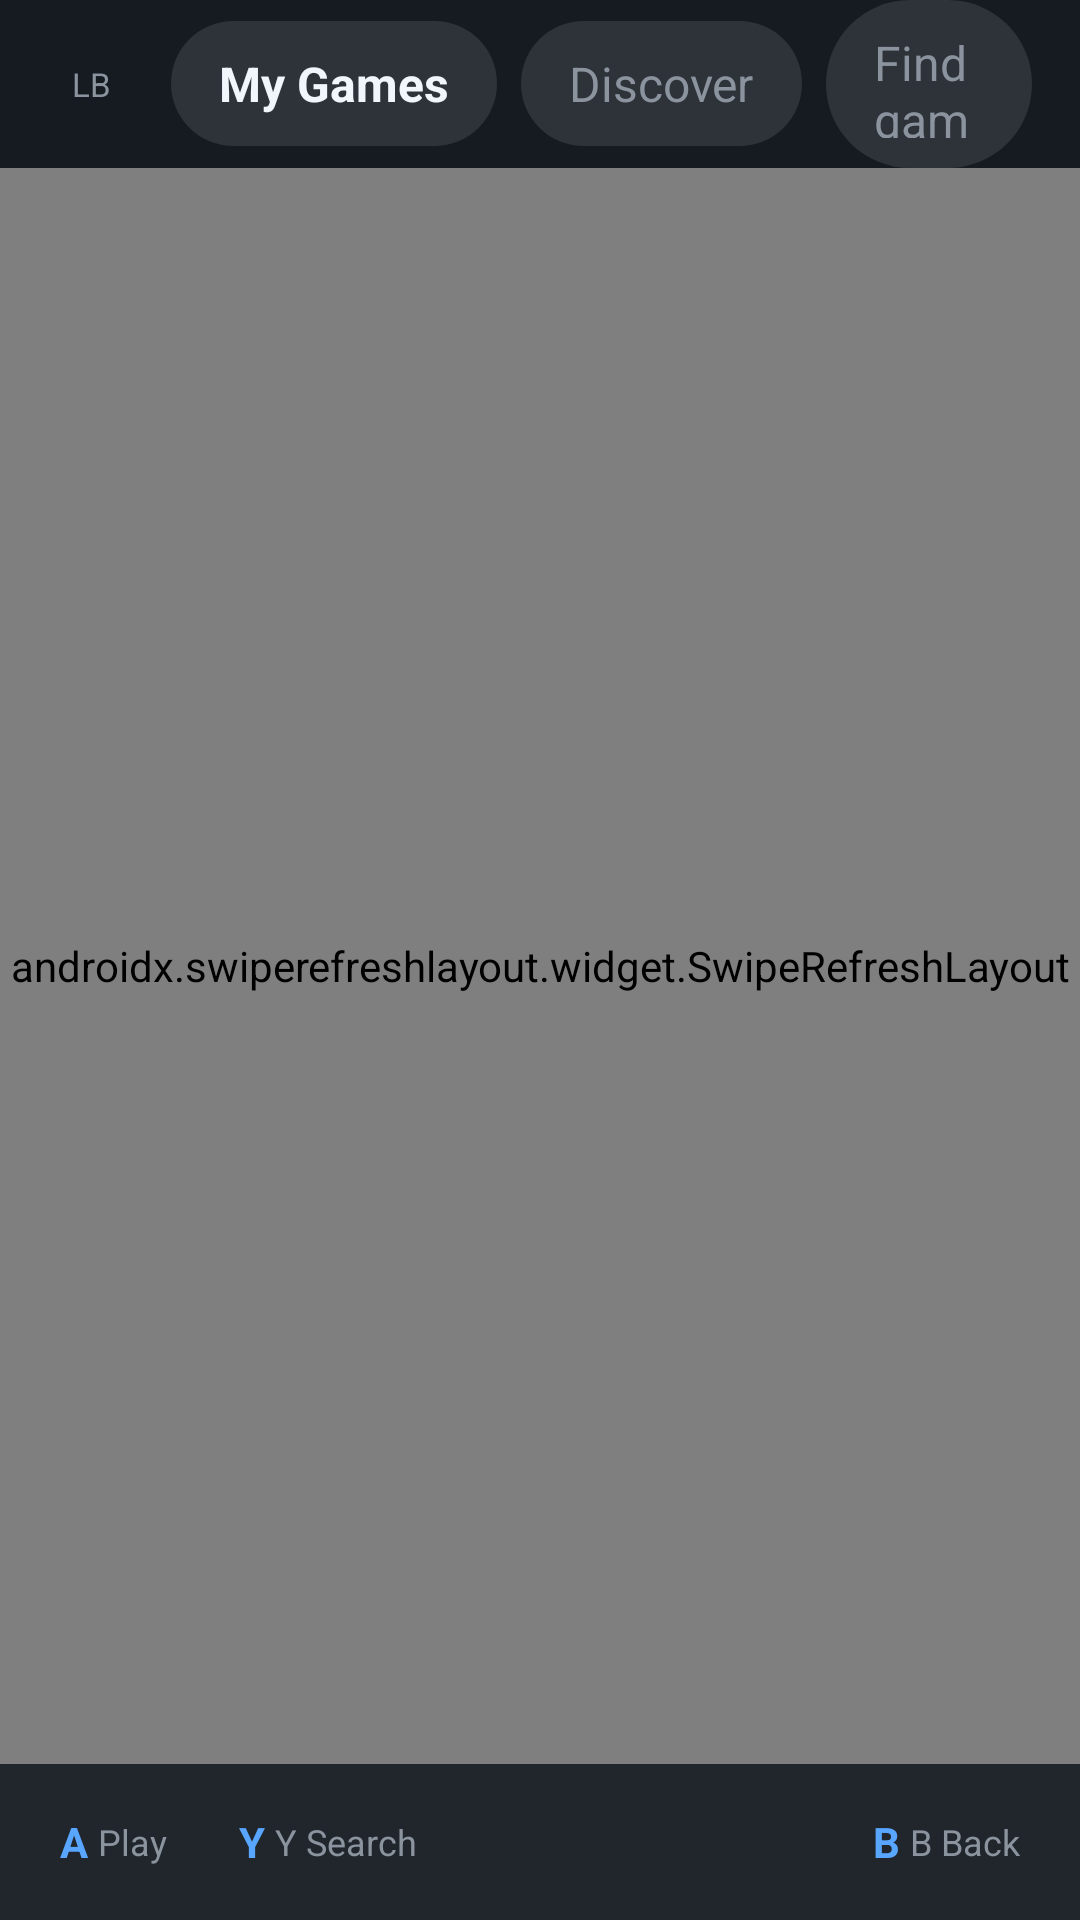

This screen was rendered from an Android layout file. Write that file and the resources it references.
<!-- AndroidManifest.xml: fallback theme Theme.MaterialComponents.DayNight.NoActionBar -->
<!-- res/layout/steam_library_fragment.xml -->
<?xml version="1.0" encoding="utf-8"?>
<LinearLayout xmlns:android="http://schemas.android.com/apk/res/android"
    xmlns:app="http://schemas.android.com/apk/res-auto"
    android:layout_width="match_parent"
    android:layout_height="match_parent"
    android:background="@color/gamehub_background"
    android:orientation="vertical">

    
    <LinearLayout
        android:layout_width="match_parent"
        android:layout_height="56dp"
        android:background="@color/gamehub_toolbar"
        android:gravity="center_vertical"
        android:orientation="horizontal"
        android:paddingHorizontal="16dp">

        <TextView
            android:layout_width="wrap_content"
            android:layout_height="wrap_content"
            android:background="@drawable/gamehub_tab_hint_bg"
            android:paddingHorizontal="8dp"
            android:paddingVertical="4dp"
            android:text="@string/controller_lb"
            android:textColor="@color/gamehub_text_secondary"
            android:textSize="11sp" />

        <TextView
            android:id="@+id/TabMy"
            android:layout_width="wrap_content"
            android:layout_height="wrap_content"
            android:layout_marginStart="12dp"
            android:background="@drawable/gamehub_tab_pill_bg"
            android:focusable="true"
            android:paddingHorizontal="16dp"
            android:paddingVertical="10dp"
            android:text="@string/steam_library"
            android:textColor="@color/gamehub_text_primary"
            android:textSize="16sp"
            android:textStyle="bold" />

        <TextView
            android:id="@+id/TabDiscover"
            android:layout_width="wrap_content"
            android:layout_height="wrap_content"
            android:layout_marginStart="8dp"
            android:background="@drawable/gamehub_tab_pill_bg"
            android:focusable="true"
            android:paddingHorizontal="16dp"
            android:paddingVertical="10dp"
            android:text="@string/steam_discover"
            android:textColor="@color/gamehub_text_secondary"
            android:textSize="16sp" />

        <TextView
            android:id="@+id/TabStore"
            android:layout_width="wrap_content"
            android:layout_height="wrap_content"
            android:layout_marginStart="8dp"
            android:background="@drawable/gamehub_tab_pill_bg"
            android:focusable="true"
            android:paddingHorizontal="16dp"
            android:paddingVertical="10dp"
            android:text="@string/steam_find_games"
            android:textColor="@color/gamehub_text_secondary"
            android:textSize="16sp" />

        <TextView
            android:layout_width="wrap_content"
            android:layout_height="wrap_content"
            android:layout_marginStart="8dp"
            android:background="@drawable/gamehub_tab_hint_bg"
            android:paddingHorizontal="8dp"
            android:paddingVertical="4dp"
            android:text="@string/controller_rb"
            android:textColor="@color/gamehub_text_secondary"
            android:textSize="11sp" />

        <View
            android:layout_width="0dp"
            android:layout_height="0dp"
            android:layout_weight="1" />

        <ImageView
            android:id="@+id/BtnSearch"
            android:layout_width="44dp"
            android:layout_height="44dp"
            android:background="?attr/selectableItemBackgroundBorderless"
            android:contentDescription="@string/controller_y_search"
            android:focusable="true"
            android:padding="10dp"
            app:srcCompat="@android:drawable/ic_menu_search"
            app:tint="@color/gamehub_text_secondary" />

        <ImageView
            android:layout_width="44dp"
            android:layout_height="44dp"
            android:contentDescription="@string/controller_menu"
            android:padding="10dp"
            app:srcCompat="@android:drawable/ic_menu_my_calendar"
            app:tint="@color/gamehub_text_secondary" />
    </LinearLayout>

    <androidx.swiperefreshlayout.widget.SwipeRefreshLayout
        android:id="@+id/SteamLibraryRefresh"
        android:layout_width="match_parent"
        android:layout_height="0dp"
        android:layout_weight="1">

        <LinearLayout
            android:layout_width="match_parent"
            android:layout_height="match_parent"
            android:orientation="vertical">

            <TextView
                android:id="@+id/SteamLibraryEmpty"
                android:layout_width="match_parent"
                android:layout_height="wrap_content"
                android:gravity="center"
                android:padding="24dp"
                android:text="@string/steam_library_empty"
                android:textColor="@color/gamehub_text_secondary"
                android:visibility="gone" />

            <TextView
                android:id="@+id/LabelRecentlyPlayed"
                android:layout_width="wrap_content"
                android:layout_height="wrap_content"
                android:layout_marginStart="16dp"
                android:layout_marginTop="12dp"
                android:text="@string/steam_recently_played"
                android:textColor="@color/gamehub_text_primary"
                android:textSize="18sp"
                android:textStyle="bold"
                android:visibility="gone" />

            <androidx.recyclerview.widget.RecyclerView
                android:id="@+id/SteamRecentlyPlayed"
                android:layout_width="match_parent"
                android:layout_height="160dp"
                android:clipToPadding="false"
                android:paddingVertical="8dp"
                android:visibility="gone" />

            <LinearLayout
                android:layout_width="match_parent"
                android:layout_height="wrap_content"
                android:gravity="center_vertical"
                android:orientation="horizontal"
                android:paddingHorizontal="16dp"
                android:paddingTop="12dp">

                <TextView
                    android:id="@+id/LabelAllGames"
                    android:layout_width="0dp"
                    android:layout_height="wrap_content"
                    android:layout_weight="1"
                    android:text="@string/steam_all_games"
                    android:textColor="@color/gamehub_text_primary"
                    android:textSize="18sp"
                    android:textStyle="bold" />

                <TextView
                    android:id="@+id/SteamGameCount"
                    android:layout_width="wrap_content"
                    android:layout_height="wrap_content"
                    android:textColor="@color/gamehub_text_secondary"
                    android:textSize="14sp" />
            </LinearLayout>

            <androidx.recyclerview.widget.RecyclerView
                android:id="@+id/SteamLibraryGrid"
                android:layout_width="match_parent"
                android:layout_height="0dp"
                android:layout_weight="1"
                android:clipToPadding="false"
                android:paddingHorizontal="12dp"
                android:paddingVertical="12dp" />
        </LinearLayout>
    </androidx.swiperefreshlayout.widget.SwipeRefreshLayout>

    
    <LinearLayout
        android:layout_width="match_parent"
        android:layout_height="52dp"
        android:background="@color/gamehub_card"
        android:gravity="center_vertical"
        android:orientation="horizontal"
        android:paddingHorizontal="20dp">

        <TextView
            android:layout_width="wrap_content"
            android:layout_height="wrap_content"
            android:text="A "
            android:textColor="@color/gamehub_accent"
            android:textStyle="bold" />
        <TextView
            android:layout_width="wrap_content"
            android:layout_height="wrap_content"
            android:text="@string/steam_play"
            android:textColor="@color/gamehub_text_secondary"
            android:textSize="12sp" />

        <View android:layout_width="24dp" android:layout_height="0dp" />

        <TextView
            android:layout_width="wrap_content"
            android:layout_height="wrap_content"
            android:text="Y "
            android:textColor="@color/gamehub_accent"
            android:textStyle="bold" />
        <TextView
            android:layout_width="wrap_content"
            android:layout_height="wrap_content"
            android:text="@string/controller_y_search"
            android:textColor="@color/gamehub_text_secondary"
            android:textSize="12sp" />

        <View android:layout_width="0dp" android:layout_height="0dp" android:layout_weight="1" />

        <TextView
            android:layout_width="wrap_content"
            android:layout_height="wrap_content"
            android:text="B "
            android:textColor="@color/gamehub_accent"
            android:textStyle="bold" />
        <TextView
            android:layout_width="wrap_content"
            android:layout_height="wrap_content"
            android:text="@string/controller_b_back"
            android:textColor="@color/gamehub_text_secondary"
            android:textSize="12sp" />
    </LinearLayout>
</LinearLayout>
<!-- resources referenced by this layout -->
<resources>
  <color name="gamehub_accent">#58a6ff</color>
  <color name="gamehub_background">#0d1117</color>
  <color name="gamehub_card">#21262d</color>
  <color name="gamehub_text_primary">#f0f6fc</color>
  <color name="gamehub_text_secondary">#8b949e</color>
  <color name="gamehub_toolbar">#161b22</color>
  <!-- drawable gamehub_tab_hint_bg (drawable) -->
  <?xml version="1.0" encoding="utf-8"?>
  <shape xmlns:android="http://schemas.android.com/apk/res/android"
      android:shape="rectangle">
      <solid android:color="@color/gamehub_surface" />
      <corners android:radius="4dp" />
  </shape>
  <!-- drawable gamehub_tab_pill_bg (drawable) -->
  <?xml version="1.0" encoding="utf-8"?>
  <selector xmlns:android="http://schemas.android.com/apk/res/android">
      <item android:state_selected="true">
          <layer-list>
              <item>
                  <shape android:shape="rectangle">
                      <solid android:color="#33FFFFFF" />
                      <corners android:radius="999dp" />
                  </shape>
              </item>
          </layer-list>
      </item>
      <item>
          <shape android:shape="rectangle">
              <solid android:color="#1AFFFFFF" />
              <corners android:radius="999dp" />
          </shape>
      </item>
  </selector>
  <string name="controller_b_back">B Back</string>
  <string name="controller_lb">LB</string>
  <string name="controller_menu">Menu</string>
  <string name="controller_rb">RB</string>
  <string name="controller_y_search">Y Search</string>
  <string name="steam_all_games">All games</string>
  <string name="steam_discover">Discover</string>
  <string name="steam_find_games">Find games</string>
  <string name="steam_library">My Games</string>
  <string name="steam_library_empty">Sign in with Steam to see your library.</string>
  <string name="steam_play">Play</string>
  <string name="steam_recently_played">Recently played</string>
  <color name="gamehub_surface">#161b22</color>
</resources>
